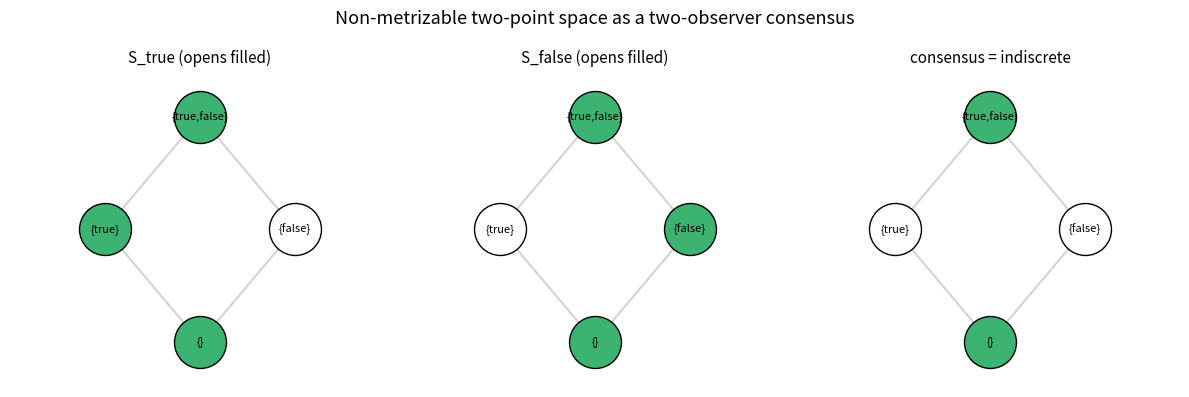

This chart was generated by the following Python code:
"""Visualization 3: the Sierpinski refutation on two points.

Shows the open-set lattices of the two Sierpinski observers and their consensus
(the indiscrete topology), the non-metrizable two-point space with phantom
number two.
"""
from __future__ import annotations

import matplotlib.pyplot as plt


def draw_lattice(ax, title: str, opens: list[str]) -> None:
    positions = {
        "{}": (0.5, 0.0),
        "{true}": (0.2, 0.5),
        "{false}": (0.8, 0.5),
        "{true,false}": (0.5, 1.0),
    }
    for name, (x, y) in positions.items():
        present = name in opens
        ax.scatter([x], [y], s=1400,
                   c=("mediumseagreen" if present else "white"),
                   edgecolors="black", zorder=3)
        ax.text(x, y, name, ha="center", va="center", fontsize=8, zorder=4)
    edges = [("{}", "{true}"), ("{}", "{false}"),
             ("{true}", "{true,false}"), ("{false}", "{true,false}")]
    for a, b in edges:
        (xa, ya), (xb, yb) = positions[a], positions[b]
        ax.plot([xa, xb], [ya, yb], color="lightgray", zorder=1)
    ax.set_title(title, fontsize=11)
    ax.set_xlim(-0.1, 1.1)
    ax.set_ylim(-0.2, 1.2)
    ax.axis("off")


def main() -> None:
    fig, axes = plt.subplots(1, 3, figsize=(12, 4))
    draw_lattice(axes[0], "S_true (opens filled)", ["{}", "{true}", "{true,false}"])
    draw_lattice(axes[1], "S_false (opens filled)", ["{}", "{false}", "{true,false}"])
    draw_lattice(axes[2], "consensus = indiscrete", ["{}", "{true,false}"])
    fig.suptitle("Non-metrizable two-point space as a two-observer consensus",
                 fontsize=13)
    plt.tight_layout()
    plt.savefig("phantom_sierpinski.png", dpi=150)
    print("saved phantom_sierpinski.png")


if __name__ == "__main__":
    main()
